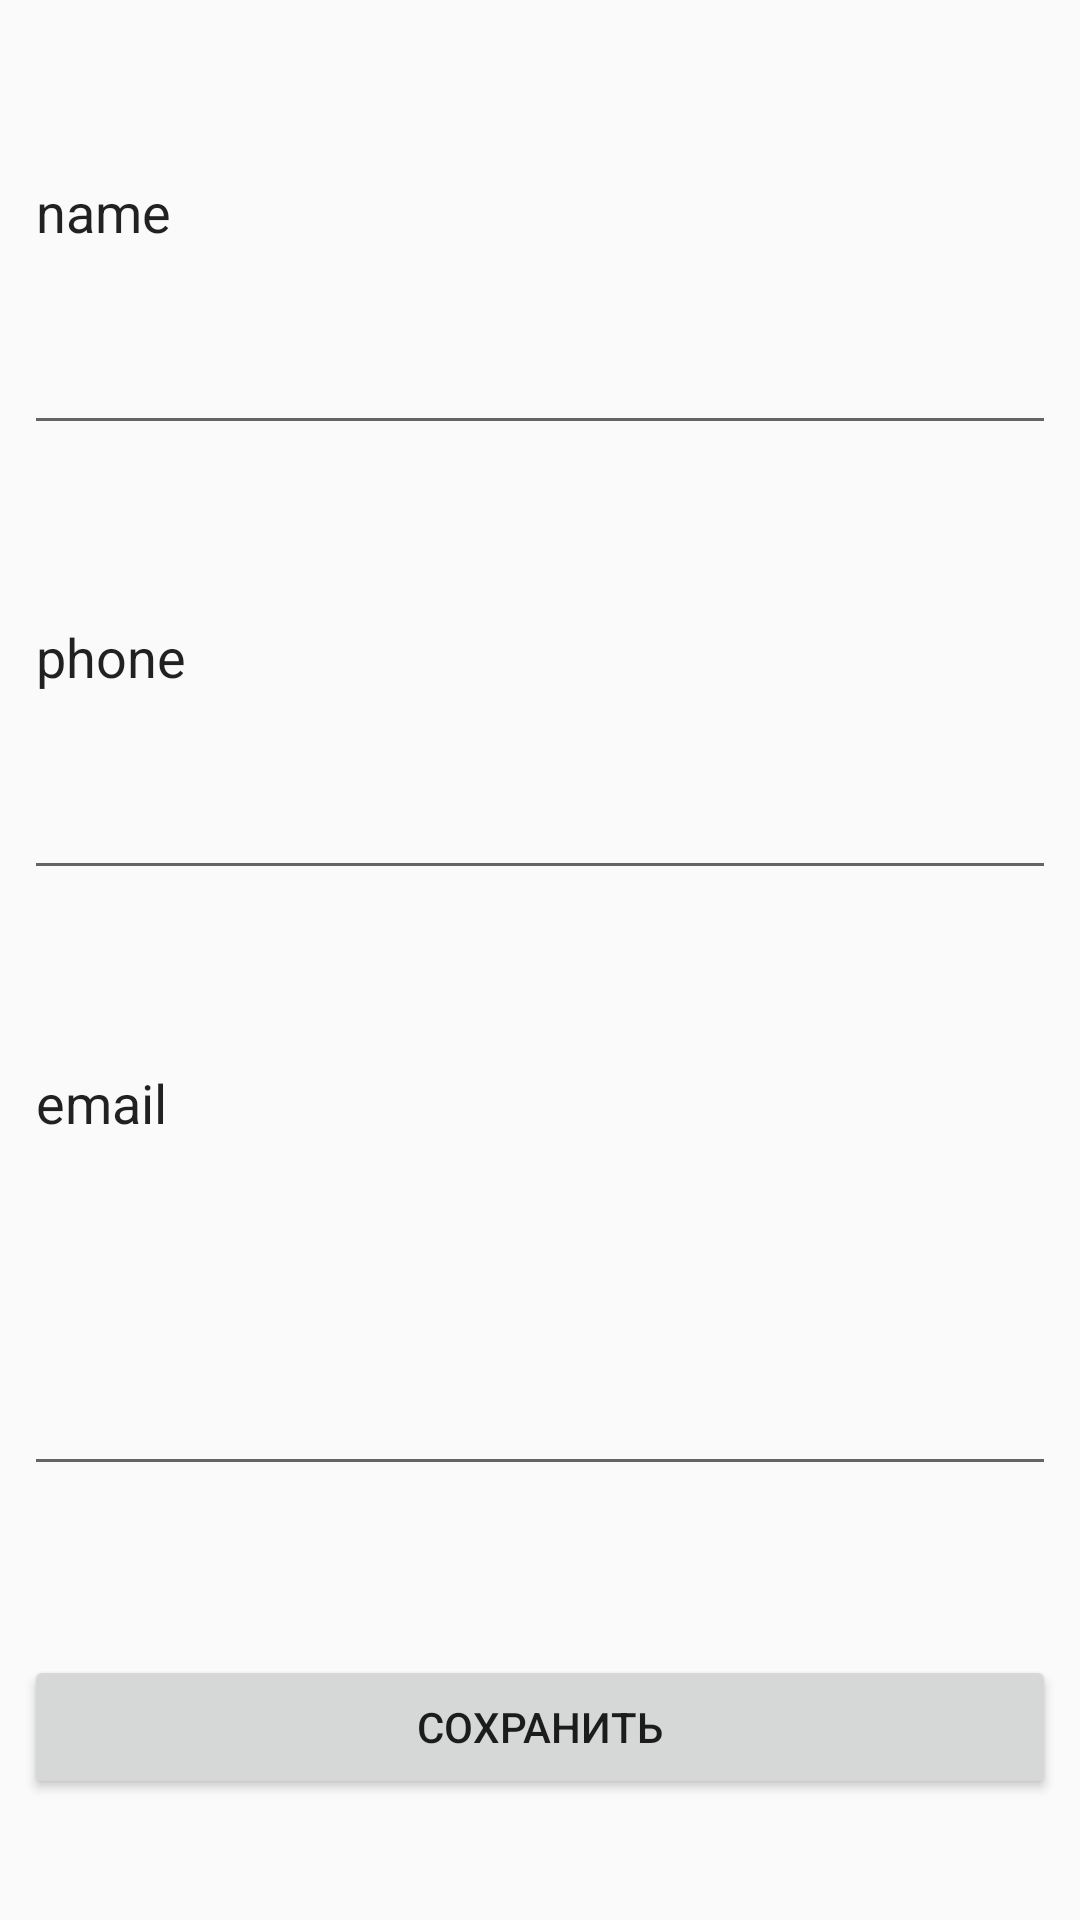

This screen was rendered from an Android layout file. Write that file and the resources it references.
<!-- AndroidManifest.xml: application theme AppTheme -->
<!-- res/layout/card_form.xml -->
<?xml version="1.0" encoding="utf-8"?>
<androidx.constraintlayout.widget.ConstraintLayout xmlns:android="http://schemas.android.com/apk/res/android"
    xmlns:app="http://schemas.android.com/apk/res-auto"
    android:layout_width="match_parent"
    android:layout_height="wrap_content">

    <EditText
        android:id="@+id/front"
        android:layout_width="0dp"
        android:layout_height="100dp"
        android:gravity="top"
        android:text="name"
        android:layout_marginTop="8dp"
        android:layout_marginLeft="8dp"
        android:layout_marginRight="8dp"
        app:layout_constraintTop_toTopOf="parent"
        app:layout_constraintBottom_toTopOf="@id/back"
        app:layout_constraintLeft_toLeftOf="parent"
        app:layout_constraintRight_toRightOf="parent" />

    <EditText
        android:id="@+id/back"
        android:layout_width="0dp"
        android:layout_height="100dp"
        android:gravity="top"
        android:text="phone"
        android:layout_marginTop="8dp"
        android:layout_marginLeft="8dp"
        android:layout_marginRight="8dp"
        app:layout_constraintTop_toBottomOf="@id/front"
        app:layout_constraintBottom_toTopOf="@id/example"
        app:layout_constraintLeft_toLeftOf="parent"
        app:layout_constraintRight_toRightOf="parent" />

    <EditText
        android:id="@+id/example"
        android:layout_width="0dp"
        android:layout_height="150dp"
        android:gravity="top"
        android:text="email"
        android:layout_marginTop="8dp"
        android:layout_marginLeft="8dp"
        android:layout_marginRight="8dp"
        app:layout_constraintTop_toBottomOf="@id/back"
        app:layout_constraintBottom_toTopOf="@id/button_save"
        app:layout_constraintLeft_toLeftOf="parent"
        app:layout_constraintRight_toRightOf="parent" />

    <Button
        android:id="@+id/button_save"
        android:layout_width="0dp"
        android:layout_height="wrap_content"
        android:onClick="saveCard"
        android:layout_marginLeft="8dp"
        android:layout_marginTop="16dp"
        android:layout_marginRight="8dp"
        android:text="Сохранить"
        app:layout_constraintBottom_toBottomOf="parent"
        app:layout_constraintLeft_toLeftOf="parent"
        app:layout_constraintRight_toRightOf="parent"
        app:layout_constraintTop_toBottomOf="@id/example" />

</androidx.constraintlayout.widget.ConstraintLayout>
<!-- resources referenced by this layout -->
<resources>
  <style name="AppTheme" parent="Theme.AppCompat.Light.DarkActionBar">
          
          <item name="colorPrimary">@color/colorPrimary</item>
          <item name="colorPrimaryDark">@color/colorPrimaryDark</item>
          <item name="colorAccent">@color/colorAccent</item>
      </style>
  <color name="colorPrimary">#6200EE</color>
  <color name="colorPrimaryDark">#3700B3</color>
  <color name="colorAccent">#03DAC5</color>
</resources>
